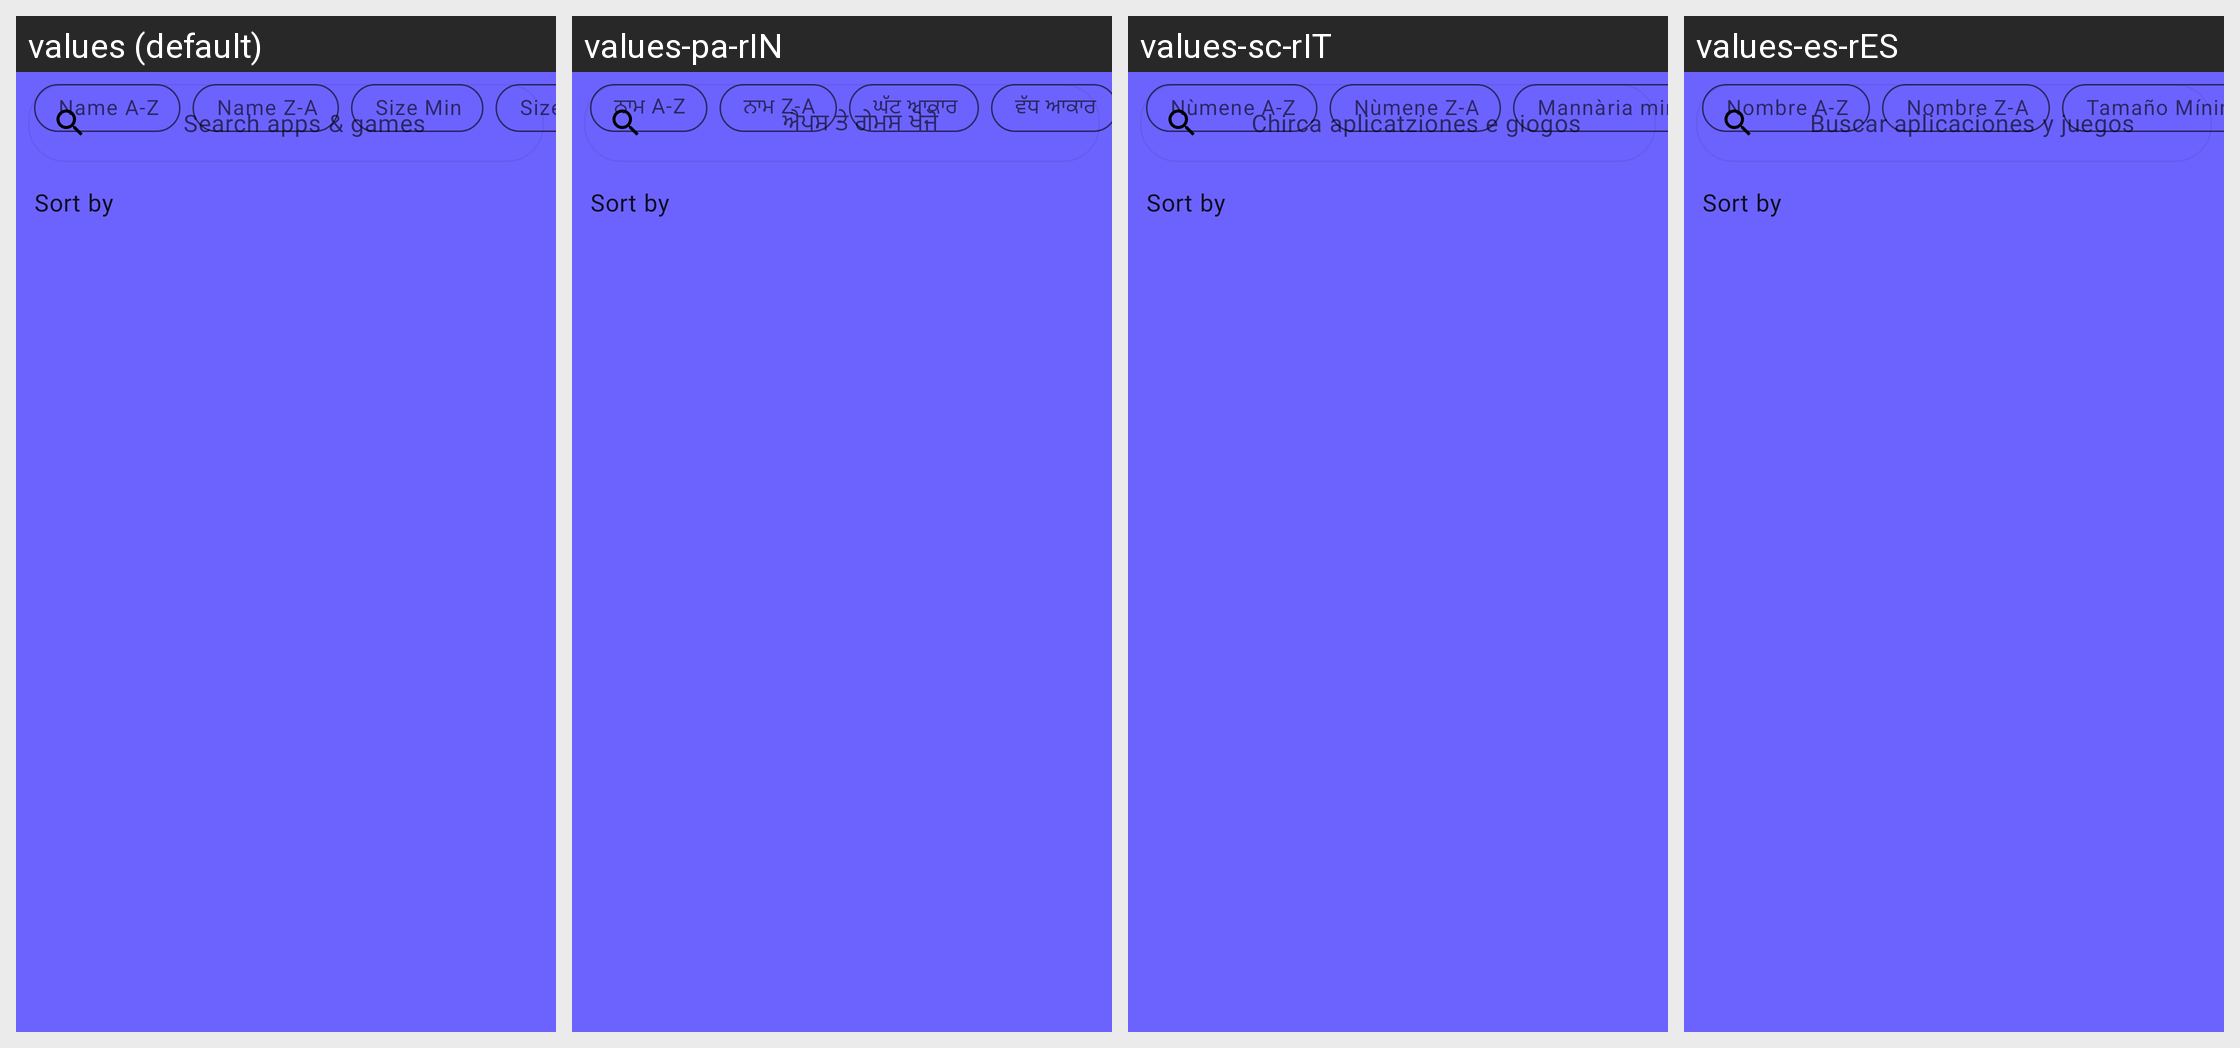

For this localized Android screen grid, give each drawn string resource with its value in every locale shown.
Android screen res/layout/fragment_search.xml rendered under 4 locales, left to right: values (default), values-pa-rIN, values-sc-rIT, values-es-rES. Device: Nexus 5 (rendered at 1080×1920; each locale shown at half size, 540×960, under a caption strip naming it); theme AppTheme.
Other locales in the repository, not shown: values-ar-rSA, values-de-rDE, values-et-rEE, values-fr-rFR, values-hi-rIN, values-in-rID, values-it-rIT, values-kn-rIN, values-ml-rIN, values-pl-rPL, values-pt-rBR, values-pt-rPT, values-ro-rRO, values-ru-rRU, values-tr-rTR.
Strings drawn on this screen, with the default value and each locale's value (text and hints the layout hard-codes, and strings that could not be matched under every locale, appear in the picture but are not listed):

title_search
  values: Search apps & games
  values-pa-rIN: ਐਪਸ ਤੇ ਗੇਮਸ ਖੋਜੋ
  values-sc-rIT: Chirca aplicatziones e giogos
  values-es-rES: Buscar aplicaciones y juegos

filter_name_az
  values: Name A-Z
  values-pa-rIN: ਨਾਮ A-Z
  values-sc-rIT: Nùmene A-Z
  values-es-rES: Nombre A-Z

filter_name_za
  values: Name Z-A
  values-pa-rIN: ਨਾਮ Z-A
  values-sc-rIT: Nùmene Z-A
  values-es-rES: Nombre Z-A

filter_size_min
  values: Size Min
  values-pa-rIN: ਘੱਟ ਆਕਾਰ
  values-sc-rIT: Mannària min.
  values-es-rES: Tamaño Mínimo
